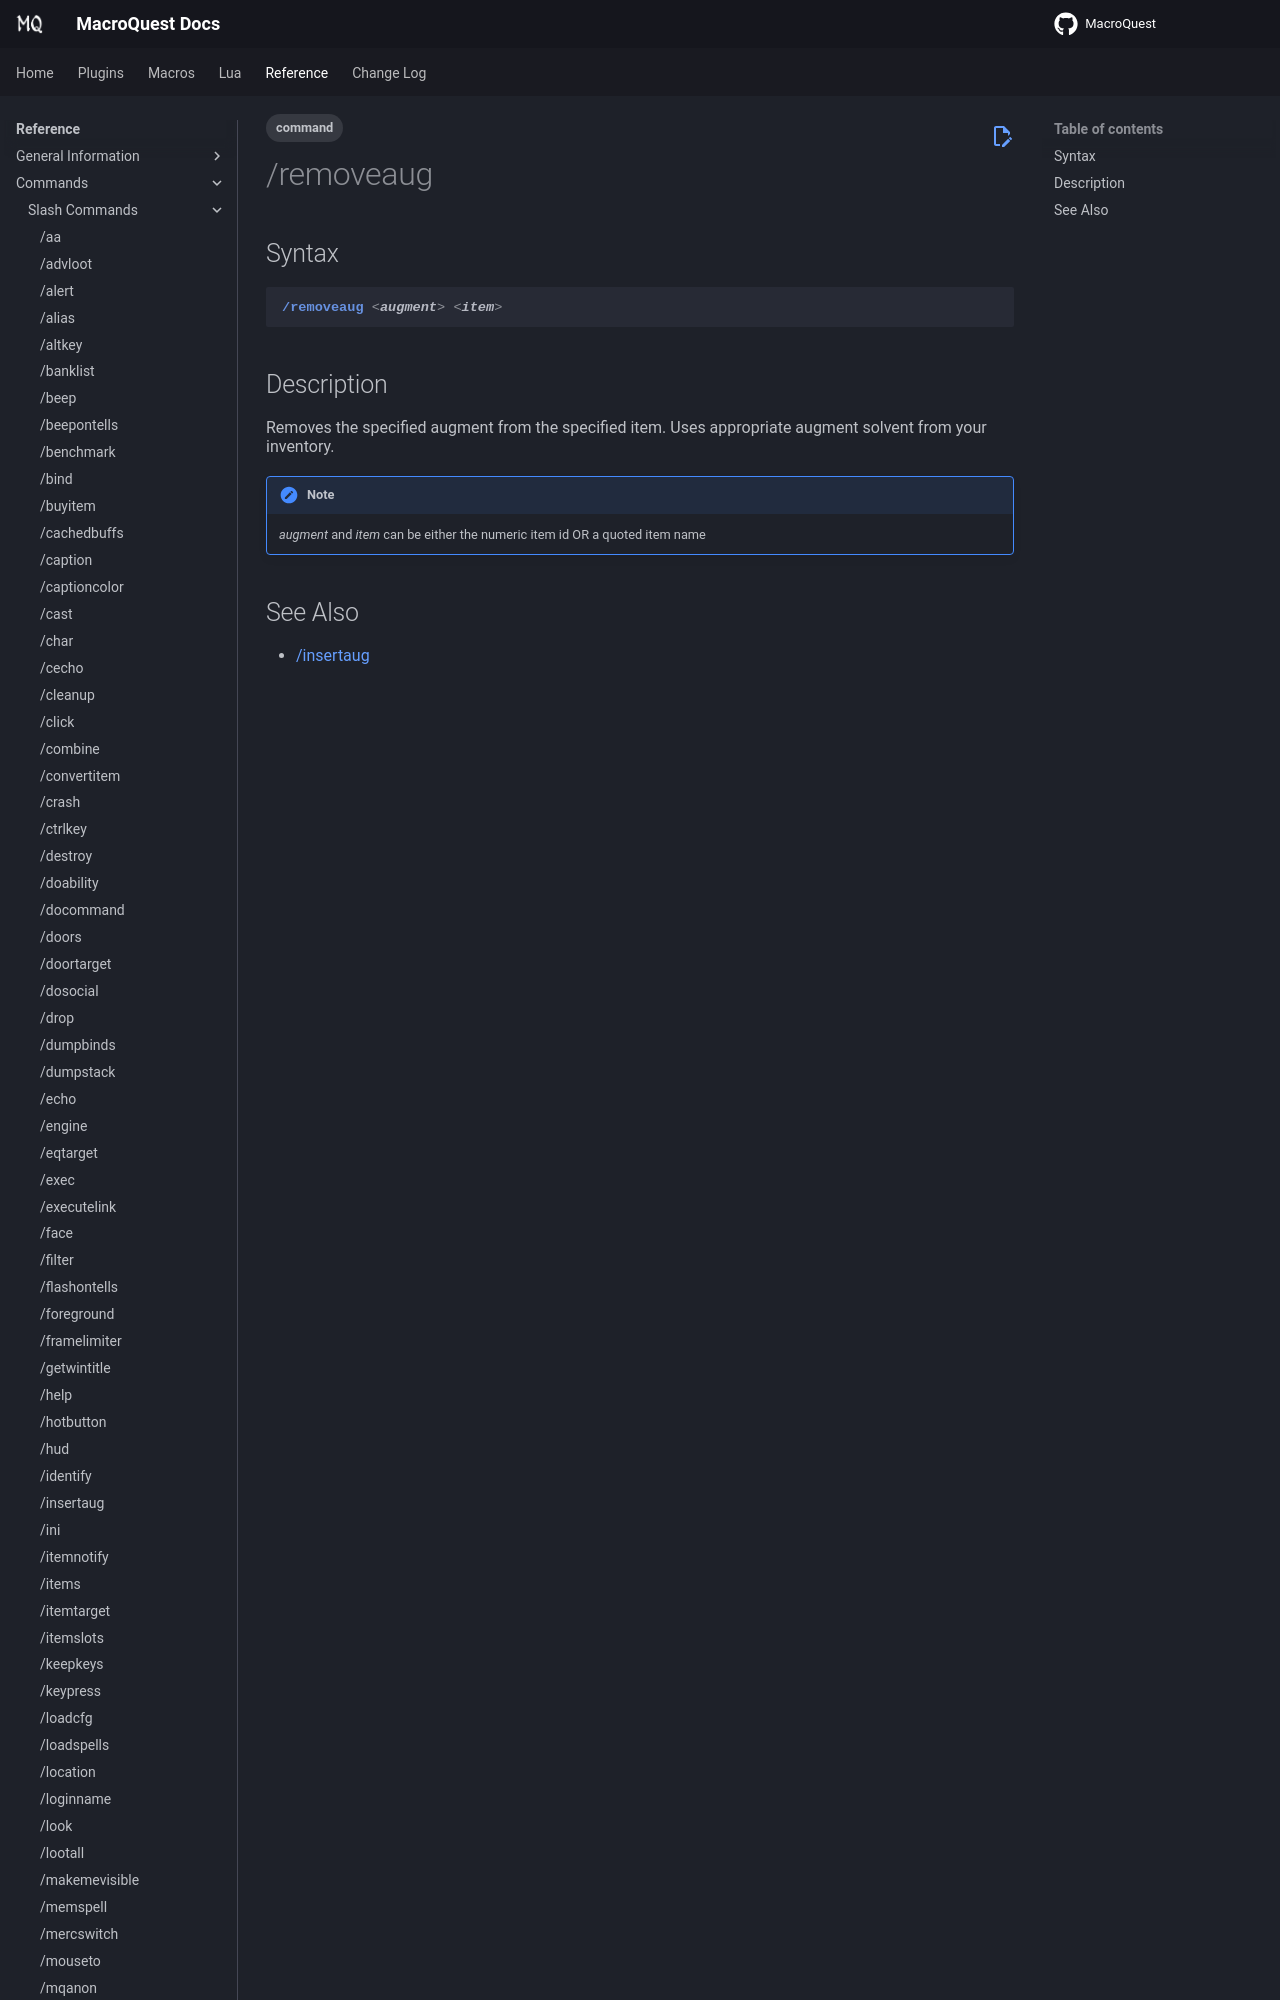

repository: macroquest/docs · page: reference/commands/removeaug/index.html · generator: jekyll

---
tags:
    - command
---

# /removeaug

## Syntax
<!--cmd-syntax-start-->
```eqcommand
/removeaug <augment> <item>
```
<!--cmd-syntax-end-->

## Description
<!--cmd-desc-start-->
Removes the specified augment from the specified item.
